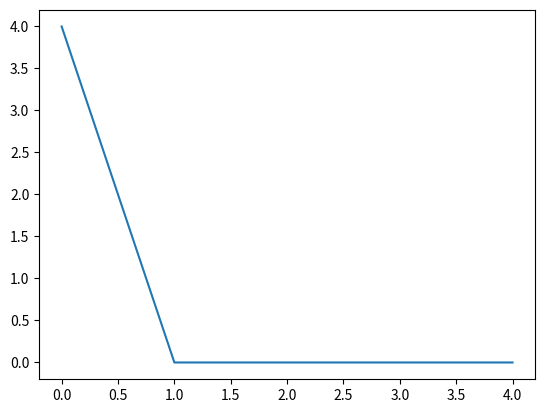

Reproduce this figure in Python.
# -*- coding: utf-8 -*-
"""
Created on Mon Sep 25 21:30:18 2023

@author: isisa
"""
#ISABEL ORTIZ CORONA  21110318

import numpy as np
import matplotlib.pyplot as plt

 

x=np.array([-2,-1,0,1,2])
y=np.zeros((5,1))
y=x*2
w=0
y_e=w*x
m=5
e=np.zeros(5)

for x in range(5):
    y_e=w*x
    e[w]=np.sum(np.power(y_e-y,2))/(2*m)


w=np.array([0,1,2,3,4])    
plt.plot(w,e)    